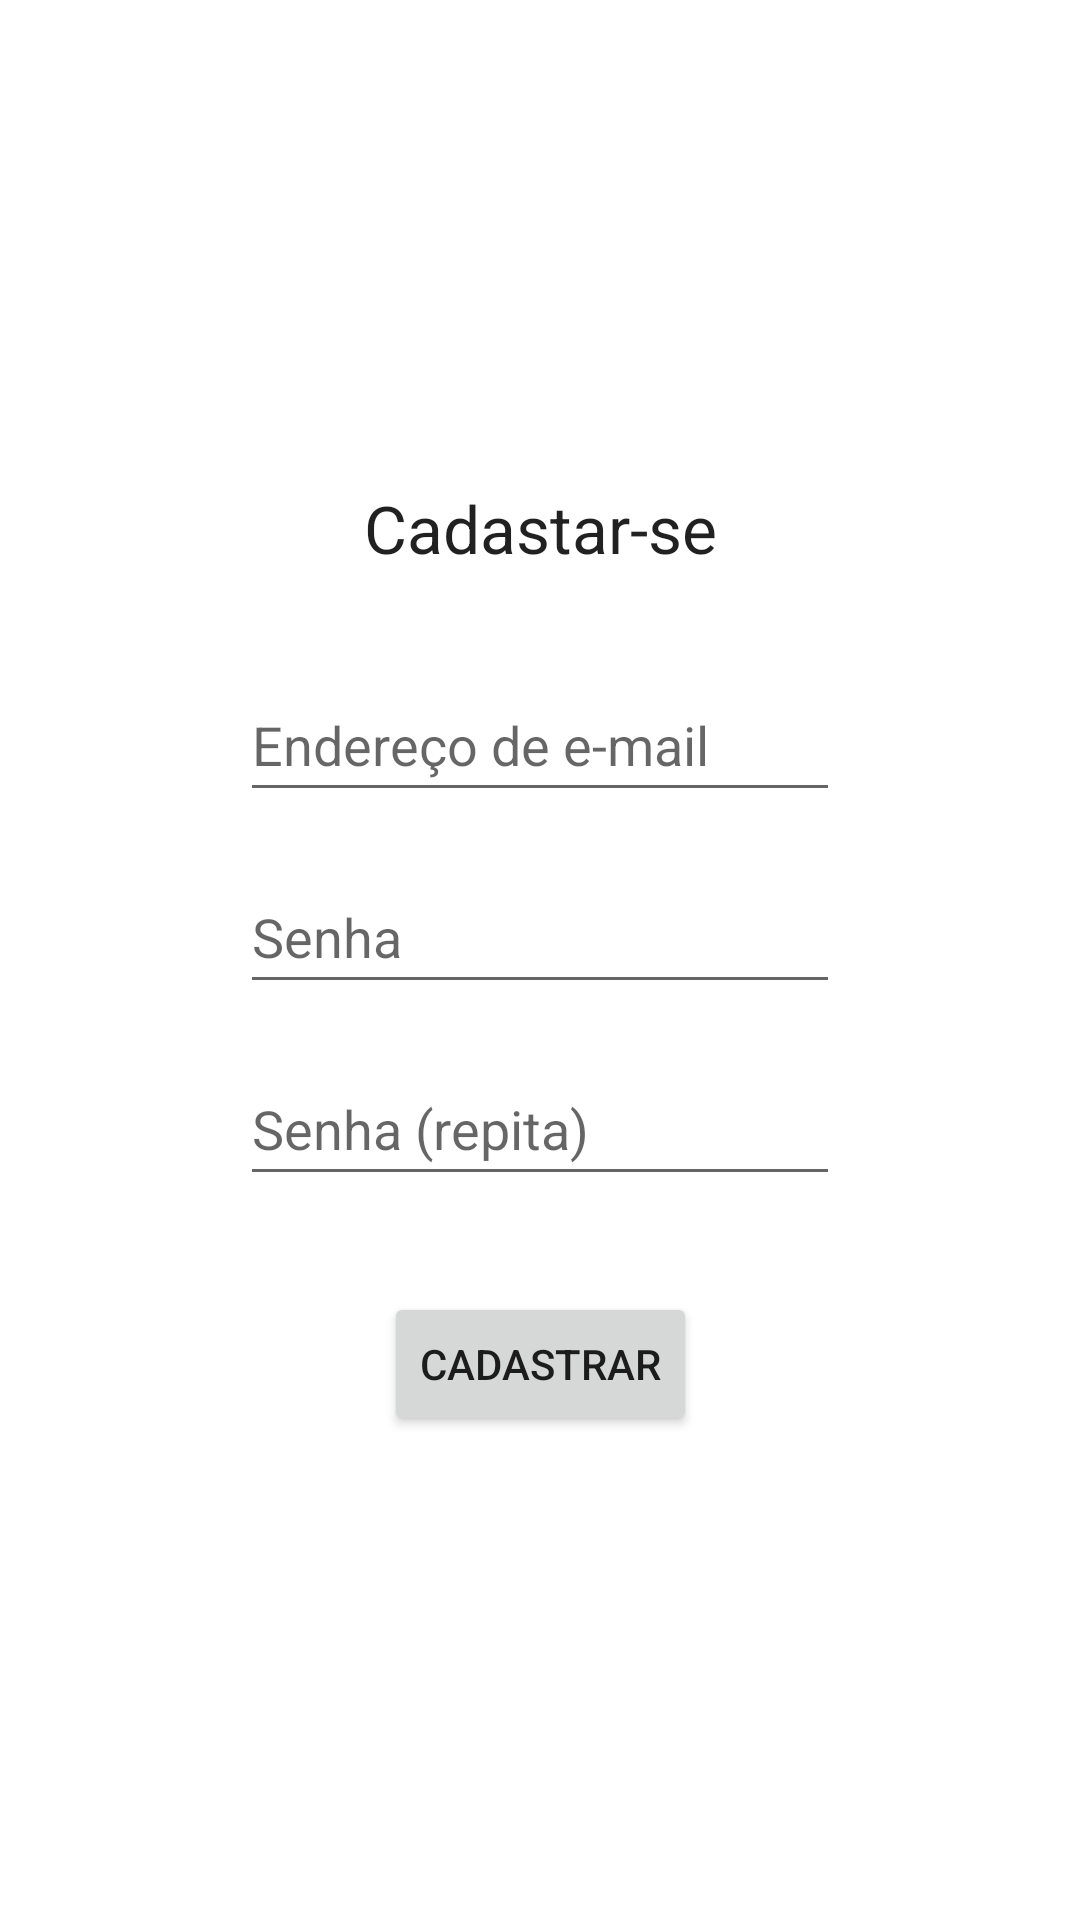

Here is an Android app screen rendered from its layout file. Give the layout XML and the strings, colors and styles it references.
<!-- AndroidManifest.xml: application theme Theme.CompSupermercadosMovel -->
<!-- res/layout/activity_create_account.xml -->
<?xml version="1.0" encoding="utf-8"?>
<androidx.constraintlayout.widget.ConstraintLayout xmlns:android="http://schemas.android.com/apk/res/android"
    xmlns:app="http://schemas.android.com/apk/res-auto"
    xmlns:tools="http://schemas.android.com/tools"
    android:layout_width="match_parent"
    android:layout_height="match_parent"
    tools:context=".ui.createaccount.CreateAccountActivity">

    <ImageButton
        android:id="@+id/button_cancel_account"
        android:layout_width="wrap_content"
        android:layout_height="wrap_content"
        android:background="@null"
        android:minWidth="48dp"
        android:minHeight="48dp"
        app:layout_constraintStart_toStartOf="parent"
        app:layout_constraintTop_toTopOf="parent"
        app:srcCompat="@drawable/ic_close"
        app:tint="#000000" />

    <EditText
        android:id="@+id/edit_signup_user"
        android:layout_width="0dp"
        android:layout_height="wrap_content"
        android:layout_marginStart="80dp"
        android:layout_marginLeft="80dp"
        android:layout_marginEnd="80dp"
        android:layout_marginRight="80dp"
        android:ems="10"
        android:hint="Endereço de e-mail"
        android:inputType="textEmailAddress"
        android:minHeight="48dp"
        app:layout_constraintBottom_toTopOf="@+id/edit_signup_pass"
        app:layout_constraintEnd_toEndOf="parent"
        app:layout_constraintHorizontal_bias="0.5"
        app:layout_constraintStart_toStartOf="parent"
        app:layout_constraintTop_toBottomOf="@+id/textView"
        app:layout_constraintVertical_chainStyle="packed" />

    <EditText
        android:id="@+id/edit_signup_pass"
        android:layout_width="0dp"
        android:layout_height="wrap_content"
        android:layout_marginTop="16dp"
        android:ems="10"
        android:hint="Senha"
        android:inputType="textPassword"
        android:minHeight="48dp"
        app:layout_constraintBottom_toTopOf="@+id/edit_password_check"
        app:layout_constraintEnd_toEndOf="@+id/edit_signup_user"
        app:layout_constraintHorizontal_bias="0.5"
        app:layout_constraintStart_toStartOf="@+id/edit_signup_user"
        app:layout_constraintTop_toBottomOf="@+id/edit_signup_user" />

    <EditText
        android:id="@+id/edit_password_check"
        android:layout_width="0dp"
        android:layout_height="wrap_content"
        android:layout_marginTop="16dp"
        android:ems="10"
        android:hint="Senha (repita)"
        android:inputType="textPassword"
        android:minHeight="48dp"
        app:layout_constraintBottom_toTopOf="@+id/button_create_account"
        app:layout_constraintEnd_toEndOf="@+id/edit_signup_pass"
        app:layout_constraintHorizontal_bias="0.5"
        app:layout_constraintStart_toStartOf="@+id/edit_signup_pass"
        app:layout_constraintTop_toBottomOf="@+id/edit_signup_pass" />

    <Button
        android:id="@+id/button_create_account"
        android:layout_width="wrap_content"
        android:layout_height="wrap_content"
        android:layout_marginTop="32dp"
        android:text="Cadastrar"
        app:layout_constraintBottom_toBottomOf="parent"
        app:layout_constraintEnd_toEndOf="parent"
        app:layout_constraintHorizontal_bias="0.5"
        app:layout_constraintStart_toStartOf="parent"
        app:layout_constraintTop_toBottomOf="@+id/edit_password_check"
        app:layout_constraintVertical_bias="0.612" />

    <TextView
        android:id="@+id/textView"
        android:layout_width="wrap_content"
        android:layout_height="wrap_content"
        android:layout_marginBottom="32dp"
        android:text="Cadastar-se"
        android:textAppearance="@style/TextAppearance.AppCompat.Large"
        app:layout_constraintBottom_toTopOf="@+id/edit_signup_user"
        app:layout_constraintEnd_toEndOf="parent"
        app:layout_constraintHorizontal_bias="0.5"
        app:layout_constraintStart_toStartOf="parent"
        app:layout_constraintTop_toTopOf="parent"
        app:layout_constraintVertical_chainStyle="packed" />

</androidx.constraintlayout.widget.ConstraintLayout>
<!-- resources referenced by this layout -->
<resources>
  <style name="Theme.CompSupermercadosMovel" parent="Theme.MaterialComponents.DayNight.NoActionBar">
          
          <item name="colorPrimary">#2196F3</item>
          <item name="colorPrimaryVariant">#1976D2</item>
          <item name="colorOnPrimary">@color/white</item>
          
          <item name="colorSecondary">@color/teal_200</item>
          <item name="colorSecondaryVariant">@color/teal_700</item>
          <item name="colorOnSecondary">@color/black</item>
          
          <item name="android:statusBarColor" tools:targetApi="l">?attr/colorPrimaryVariant</item>
          
      </style>
  <!-- not gathered from this repository: default colours our renderer supplied (Android Studio template values) -->
  <color name="teal_200">#FF03DAC5</color>
  <color name="teal_700">#FF018786</color>
  <color name="black">#FF000000</color>
  <color name="white">#FFFFFFFF</color>
</resources>
